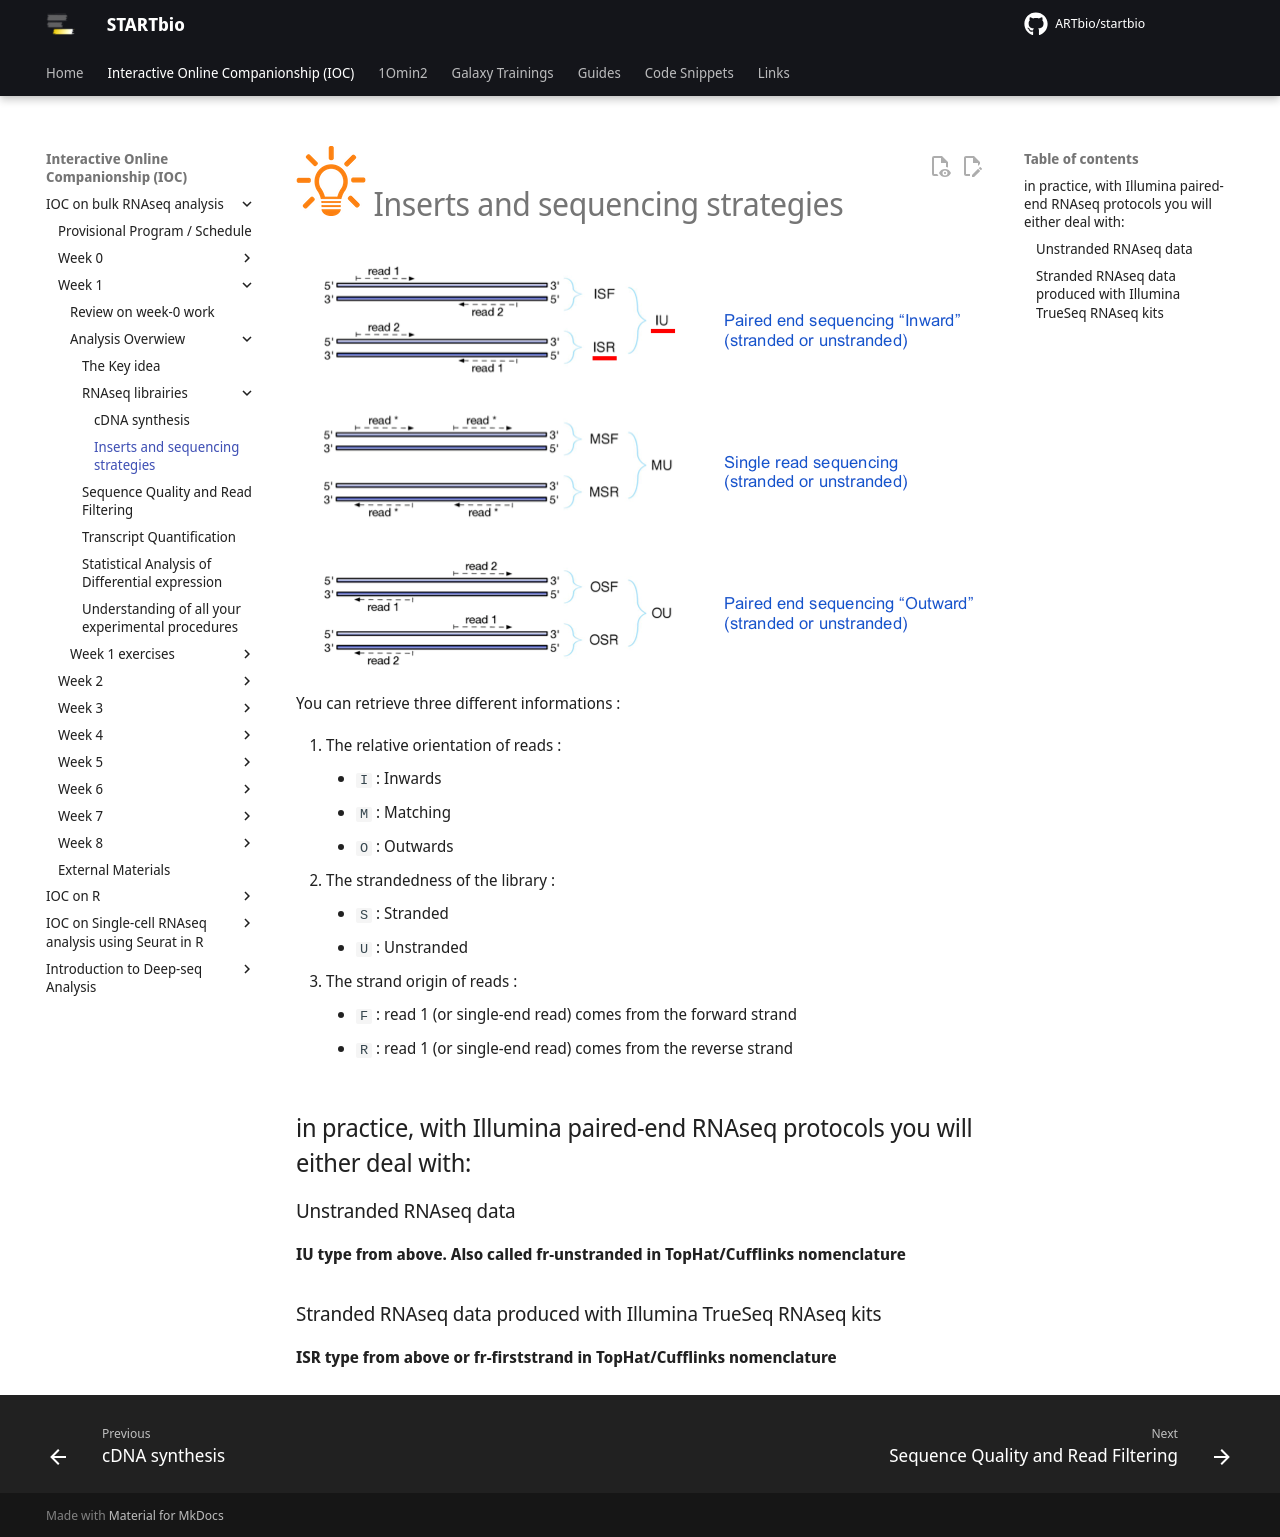

repository: ARTbio/startbio · page: bulk_RNAseq-IOC/05_sequencing_strategies/index.html · generator: mkdocs

# ![](images/lamp.png) Inserts and sequencing strategies

![](images/sequencing_strategies.png)

You can retrieve three different informations :

1. The relative orientation of reads :
    - `I` : Inwards
    - `M` : Matching
    - `O` : Outwards
2. The strandedness of the library :
    - `S` : Stranded
    - `U` : Unstranded
3. The strand origin of reads :
    - `F` : read 1 (or single-end read) comes from the forward strand
    - `R` : read 1 (or single-end read) comes from the reverse strand


## in practice, with Illumina paired-end RNAseq protocols you will either deal with:

### Unstranded RNAseq data
**IU type from above. Also called fr-unstranded in TopHat/Cufflinks nomenclature**

### Stranded RNAseq data produced with Illumina TrueSeq RNAseq kits
**ISR type from above or fr-firststrand in TopHat/Cufflinks nomenclature**
